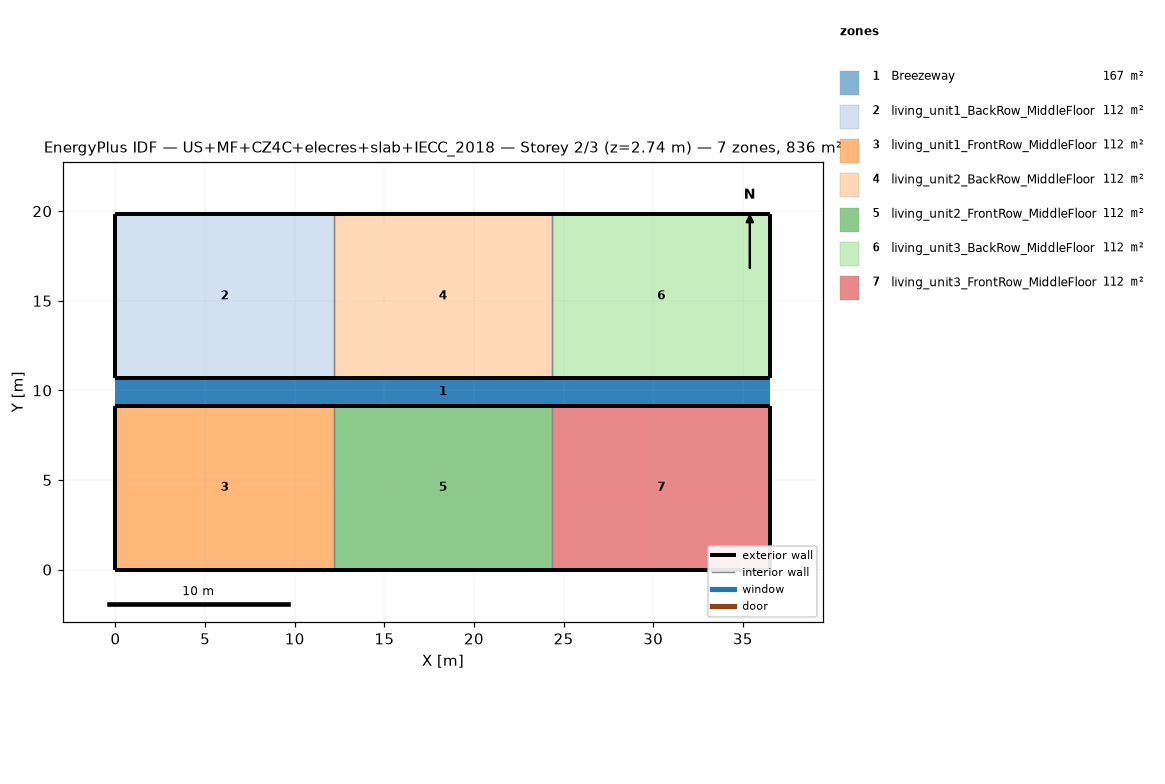
=== STOREY PLAN SPEC (per zone: floor XY polygon, exterior-wall plan segments, windows/doors) ===
zone 1: Breezeway  (167.0 m²)
  floor: (36.54, 9.16) (0.00, 9.16) (0.00, 10.68) (36.54, 10.68)
  floor: (36.54, 9.16) (0.00, 9.16) (0.00, 10.68) (36.54, 10.68)
  floor: (36.54, 9.16) (0.00, 9.16) (0.00, 10.68) (36.54, 10.68)
zone 2: living_unit1_BackRow_MiddleFloor  (111.5 m²)
  floor: (12.18, 10.68) (0.00, 10.68) (0.00, 19.84) (12.18, 19.84)
  exterior wall: (0.00, 10.68) – (12.18, 10.68)  [12.2 m]
  exterior wall: (12.18, 19.84) – (0.00, 19.84)  [12.2 m]
  exterior wall: (0.00, 19.84) – (0.00, 10.68)  [9.2 m]
  interior walls: 1
zone 3: living_unit1_FrontRow_MiddleFloor  (111.5 m²)
  floor: (12.18, 0.00) (0.00, 0.00) (0.00, 9.16) (12.18, 9.16)
  exterior wall: (0.00, 0.00) – (12.18, 0.00)  [12.2 m]
  exterior wall: (12.18, 9.16) – (0.00, 9.16)  [12.2 m]
  exterior wall: (0.00, 9.16) – (0.00, 0.00)  [9.2 m]
  interior walls: 1
zone 4: living_unit2_BackRow_MiddleFloor  (111.5 m²)
  floor: (24.36, 10.68) (12.18, 10.68) (12.18, 19.84) (24.36, 19.84)
  exterior wall: (12.18, 10.68) – (24.36, 10.68)  [12.2 m]
  exterior wall: (24.36, 19.84) – (12.18, 19.84)  [12.2 m]
  interior walls: 2
zone 5: living_unit2_FrontRow_MiddleFloor  (111.5 m²)
  floor: (24.36, 0.00) (12.18, 0.00) (12.18, 9.16) (24.36, 9.16)
  exterior wall: (12.18, 0.00) – (24.36, 0.00)  [12.2 m]
  exterior wall: (24.36, 9.16) – (12.18, 9.16)  [12.2 m]
  interior walls: 2
zone 6: living_unit3_BackRow_MiddleFloor  (111.5 m²)
  floor: (36.54, 10.68) (24.36, 10.68) (24.36, 19.84) (36.54, 19.84)
  exterior wall: (24.36, 10.68) – (36.54, 10.68)  [12.2 m]
  exterior wall: (36.54, 10.68) – (36.54, 19.84)  [9.2 m]
  exterior wall: (36.54, 19.84) – (24.36, 19.84)  [12.2 m]
  interior walls: 1
zone 7: living_unit3_FrontRow_MiddleFloor  (111.5 m²)
  floor: (36.54, 0.00) (24.36, 0.00) (24.36, 9.16) (36.54, 9.16)
  exterior wall: (24.36, 0.00) – (36.54, 0.00)  [12.2 m]
  exterior wall: (36.54, 0.00) – (36.54, 9.16)  [9.2 m]
  exterior wall: (36.54, 9.16) – (24.36, 9.16)  [12.2 m]
  interior walls: 1

=== DERIVED (storey summary) ===
Building: US+MF+CZ4C+elecres+slab+IECC_2018
Storey: 2 of 3  (floor level z = 2.74 m)
Storey gross floor area: 836.2 m²
Zones on this storey: 7
  - Breezeway: floor 167.0 m²
  - living_unit1_BackRow_MiddleFloor: floor 111.5 m²; exterior wall 33.5 m (86.9 m²); WWR 0.0%
  - living_unit1_FrontRow_MiddleFloor: floor 111.5 m²; exterior wall 33.5 m (86.9 m²); WWR 0.0%
  - living_unit2_BackRow_MiddleFloor: floor 111.5 m²; exterior wall 24.4 m (63.1 m²); WWR 0.0%
  - living_unit2_FrontRow_MiddleFloor: floor 111.5 m²; exterior wall 24.4 m (63.1 m²); WWR 0.0%
  - living_unit3_BackRow_MiddleFloor: floor 111.5 m²; exterior wall 33.5 m (86.9 m²); WWR 0.0%
  - living_unit3_FrontRow_MiddleFloor: floor 111.5 m²; exterior wall 33.5 m (86.9 m²); WWR 0.0%
Zone adjacency (shared interzone walls):
  - living_unit1_BackRow_MiddleFloor ↔ living_unit2_BackRow_MiddleFloor
  - living_unit1_FrontRow_MiddleFloor ↔ living_unit2_FrontRow_MiddleFloor
  - living_unit2_BackRow_MiddleFloor ↔ living_unit3_BackRow_MiddleFloor
  - living_unit2_FrontRow_MiddleFloor ↔ living_unit3_FrontRow_MiddleFloor